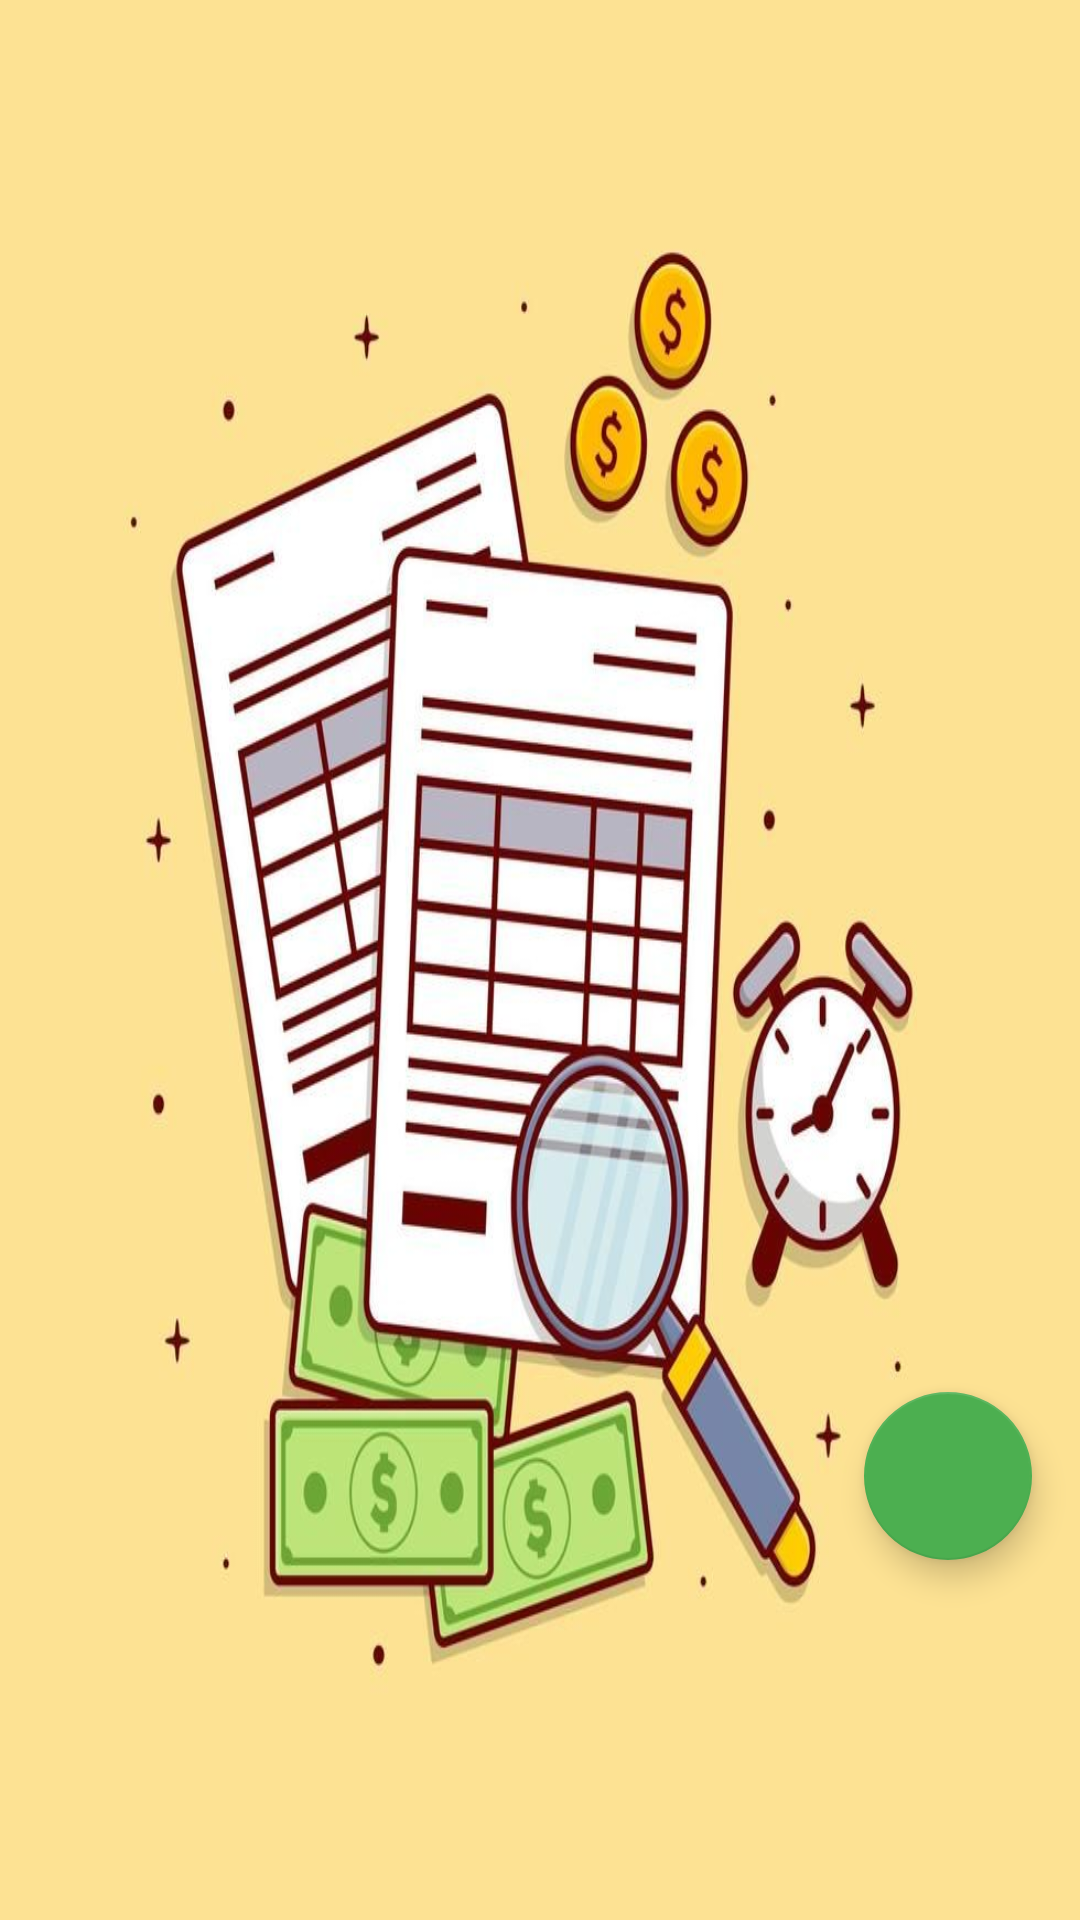

This screen was rendered from an Android layout file. Write that file and the resources it references.
<!-- AndroidManifest.xml: application theme AppTheme -->
<!-- res/layout/fragment_khoan_chi.xml -->
<?xml version="1.0" encoding="utf-8"?>
<androidx.constraintlayout.widget.ConstraintLayout xmlns:android="http://schemas.android.com/apk/res/android"
    xmlns:app="http://schemas.android.com/apk/res-auto"
    android:layout_width="match_parent"
    android:layout_height="match_parent"
    android:background="@drawable/money">

    <ListView
        android:id="@+id/lv_khoanChi"
        android:layout_width="match_parent"
        android:layout_height="match_parent"></ListView>

    <com.google.android.material.floatingactionbutton.FloatingActionButton
        android:id="@+id/btn_themChi"
        android:layout_width="wrap_content"
        android:layout_height="wrap_content"
        android:layout_marginTop="100dp"
        android:layout_marginEnd="16dp"
        android:layout_marginRight="16dp"
        android:layout_marginBottom="120dp"
        android:clickable="true"
        android:src="@drawable/ic_add_black_24dp"
        app:layout_constraintBottom_toBottomOf="parent"
        app:layout_constraintEnd_toEndOf="parent"
        app:layout_constraintHorizontal_bias="1.0"
        app:layout_constraintStart_toEndOf="@+id/nav_view"
        app:layout_constraintTop_toBottomOf="@+id/nav_host_fragment"
        app:layout_constraintVertical_bias="0.902" />

</androidx.constraintlayout.widget.ConstraintLayout>
<!-- resources referenced by this layout -->
<resources>
  <!-- drawable money: jpg bitmap (drawable-v24, 73684 bytes) -->
  <style name="AppTheme" parent="Theme.AppCompat.Light.DarkActionBar">
          
          <item name="colorPrimary">@color/colorPrimary</item>
          <item name="colorPrimaryDark">@color/colorPrimaryDark</item>
          <item name="colorAccent">@color/colorAccent</item>
          <item name="backgroundColor">#fff</item>
      </style>
  <color name="colorPrimary">#4CAF50</color>
  <color name="colorPrimaryDark">#4CAF50</color>
  <color name="colorAccent">#4CAF50</color>
</resources>
